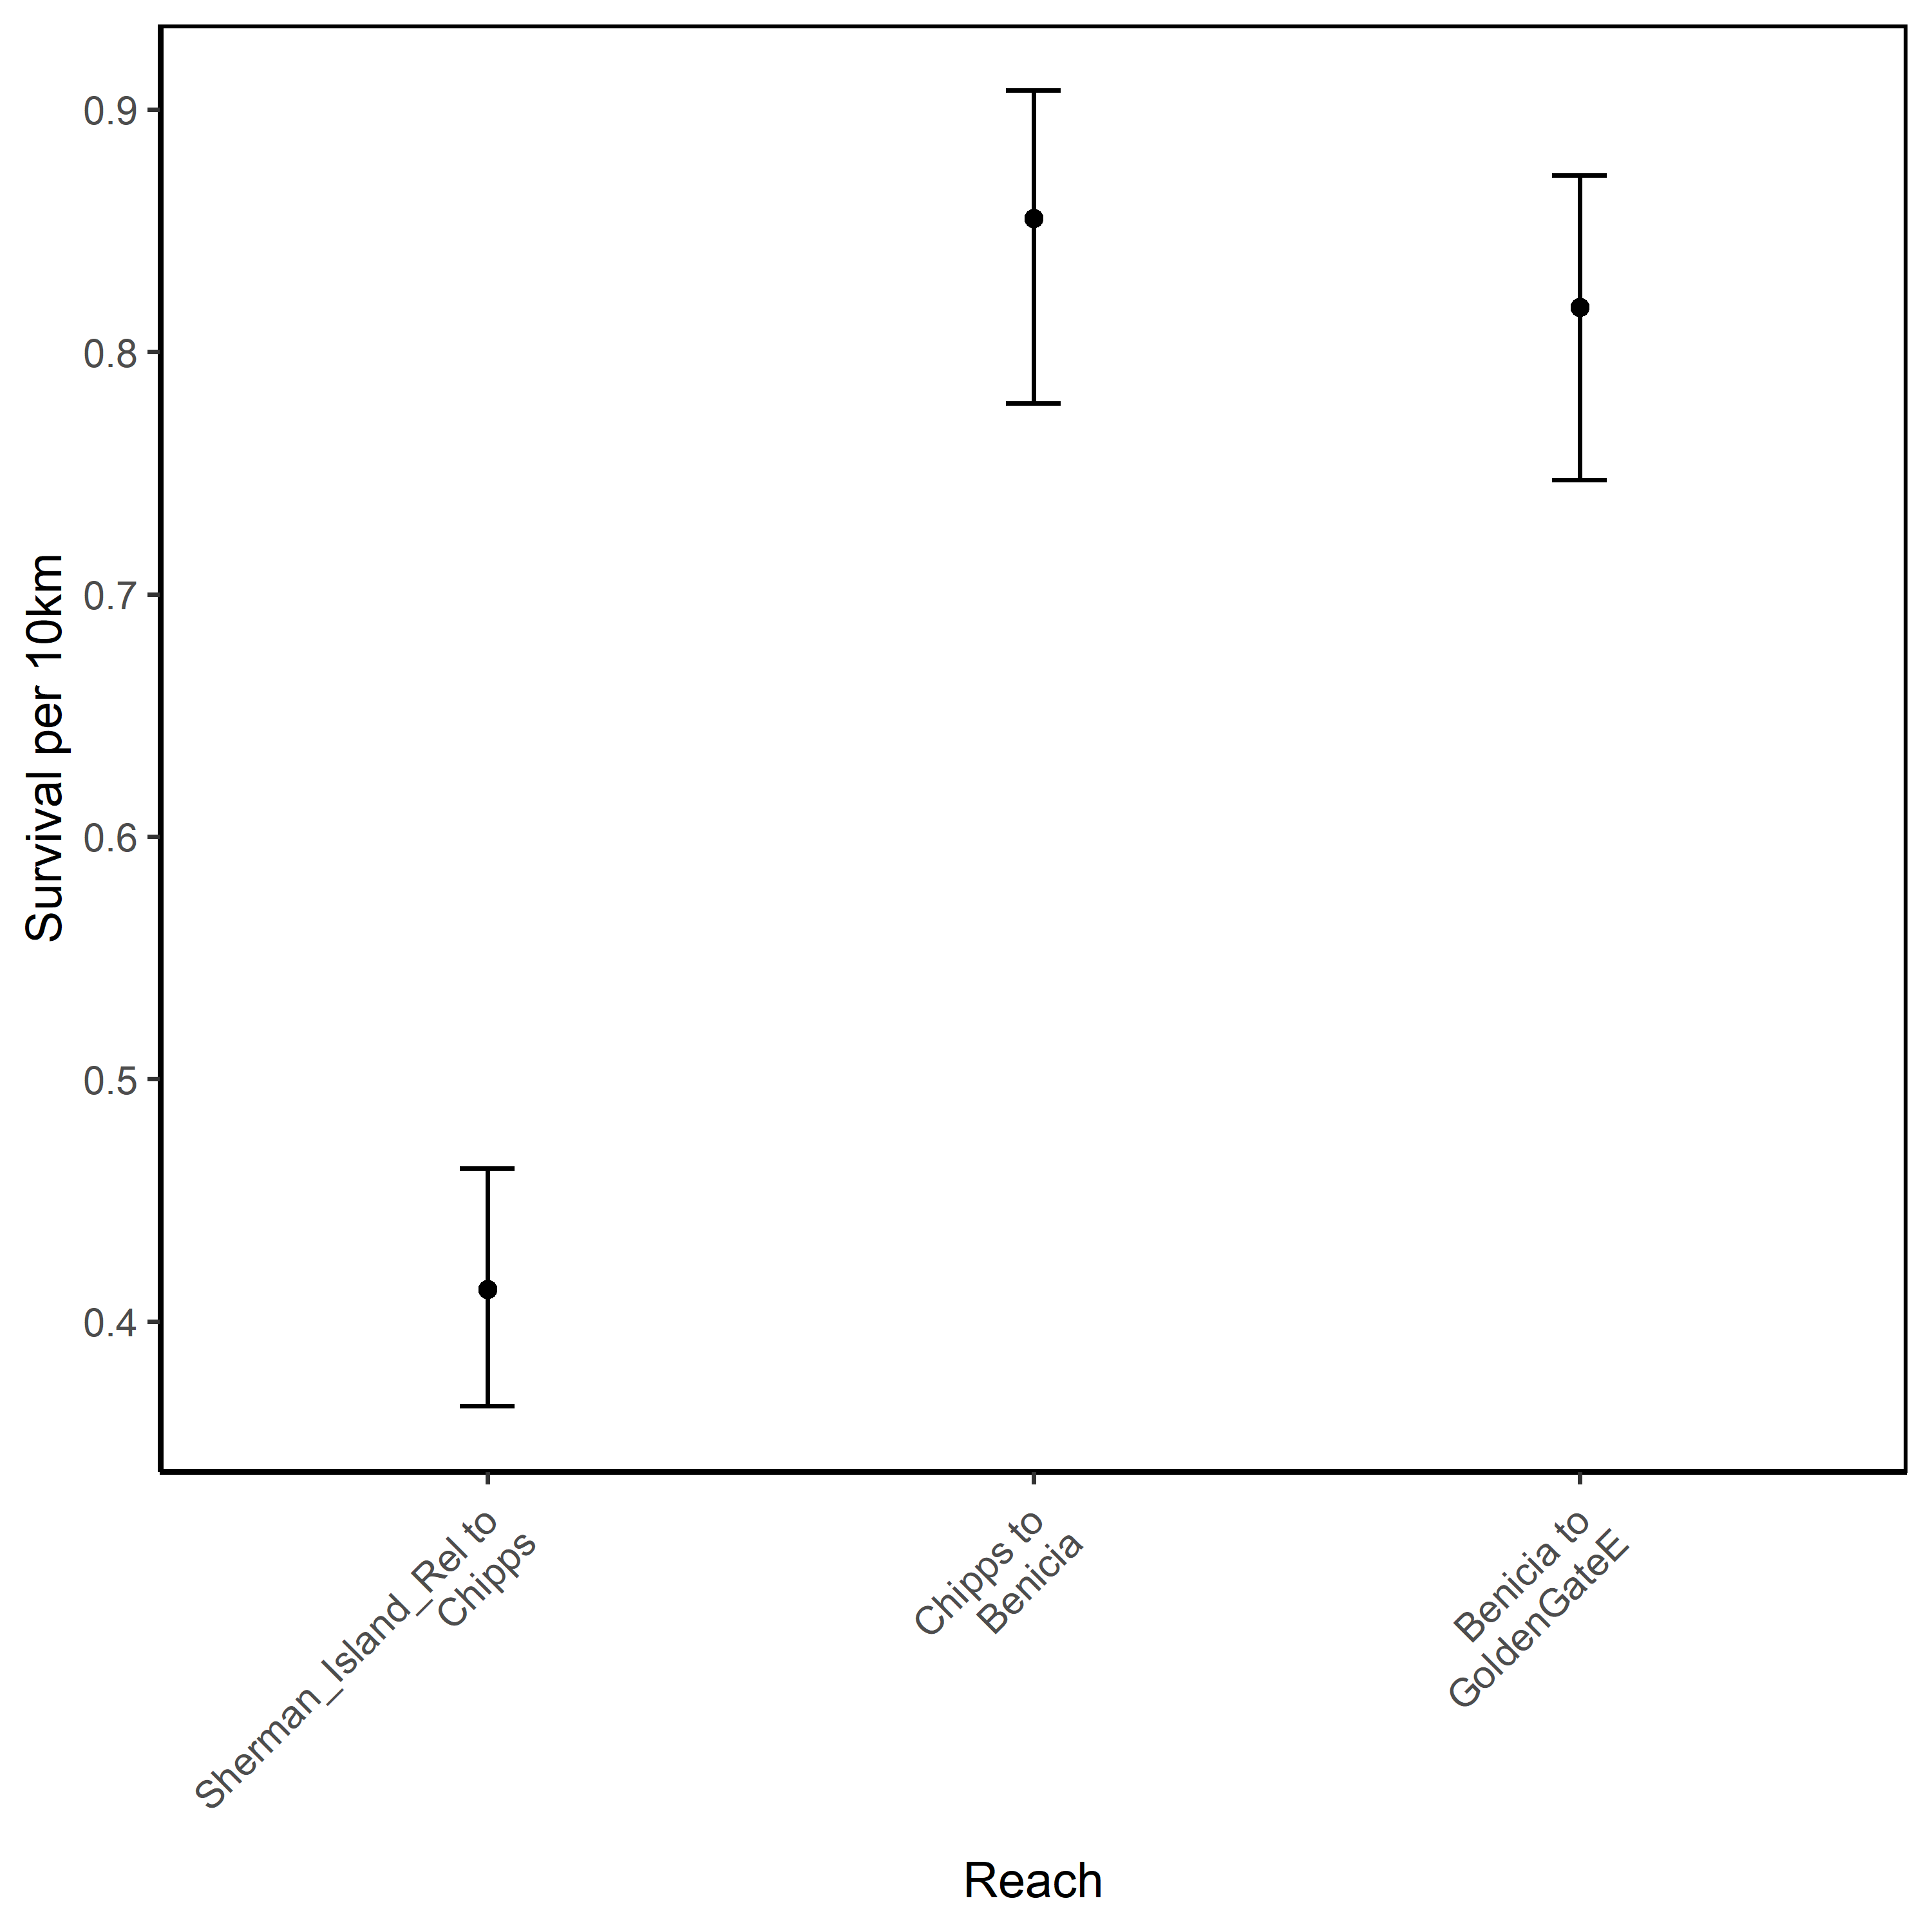

The data file committed next to this chart (first rows):
StudyID, Reach #, Reach, RKM, Region, Survival rate per 10km (SE), LCI, UCI, N
Mok_Fall_2018, 1, Sherman_Island_Rel to Chipps, 89.76 to 71.48, West Delta, 0.41 (0.03), 0.37, 0.46, 65
Mok_Fall_2018, 2, Chipps to Benicia, 71.48 to 52.14, West Delta, 0.85 (0.03), 0.78, 0.91, 48
Mok_Fall_2018, 3, Benicia to GoldenGateE, 52.14 to 1.71, Carquinez Strait, 0.82 (0.03), 0.75, 0.87, 12
Mok_Fall_2018, 4, GoldenGateE to GoldenGateW, 1.71 to 0.8, SF Bay, 0.86 (20.41), 0, 1, 16
